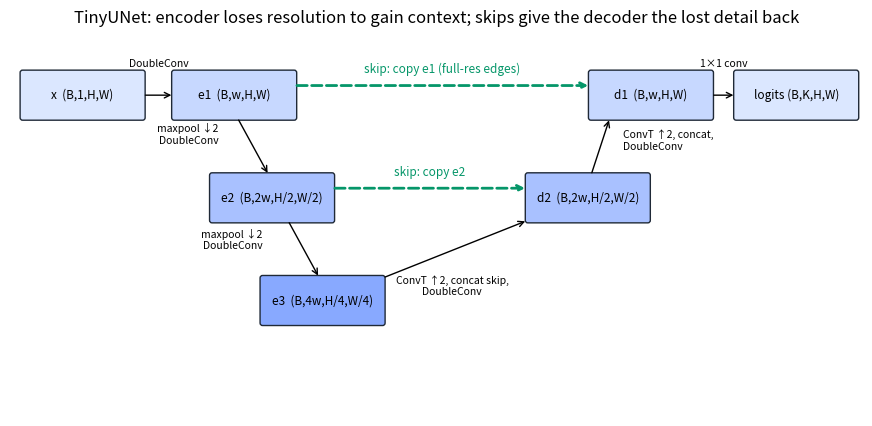

Recreate this plot in Python. (Note: this script raises an exception after producing the figure.)
"""U-Net architecture diagram (three levels, skip connections) with tensor shapes."""
import matplotlib

matplotlib.use("Agg")
import matplotlib.patches as patches
import matplotlib.pyplot as plt

OUT = "docs/assets/figures/part04_unet.png"


def main():
    fig, ax = plt.subplots(figsize=(11, 5), facecolor="white")
    ax.set_xlim(0, 13.5)
    ax.set_ylim(0, 6)
    ax.axis("off")
    enc = [("x  (B,1,H,W)", 0.2, 5.0, "#dbe7ff"), ("e1  (B,w,H,W)", 2.6, 5.0, "#c7d8ff"), ("e2  (B,2w,H/2,W/2)", 3.2, 3.4, "#a9c1ff"), ("e3  (B,4w,H/4,W/4)", 4.0, 1.8, "#88a9ff")]
    dec = [("d2  (B,2w,H/2,W/2)", 8.2, 3.4, "#a9c1ff"), ("d1  (B,w,H,W)", 9.2, 5.0, "#c7d8ff"), ("logits (B,K,H,W)", 11.5, 5.0, "#dbe7ff")]
    for label, x, y, c in enc + dec:
        ax.add_patch(patches.FancyBboxPatch((x, y - 0.35), 1.9, 0.7, boxstyle="round,pad=0.04", fc=c, ec="#1f2937"))
        ax.text(x + 0.95, y, label, ha="center", va="center", fontsize=8.5)
    ax.annotate("", xy=(2.6, 5.0), xytext=(2.1, 5.0), arrowprops=dict(arrowstyle="->"))
    ax.text(2.35, 5.45, "DoubleConv", fontsize=7.5, ha="center")
    ax.annotate("", xy=(4.1, 3.75), xytext=(3.6, 4.65), arrowprops=dict(arrowstyle="->"))
    ax.text(3.3, 4.25, "maxpool ↓2\nDoubleConv", fontsize=7.5, ha="right")
    ax.annotate("", xy=(4.9, 2.15), xytext=(4.4, 3.05), arrowprops=dict(arrowstyle="->"))
    ax.text(4.0, 2.6, "maxpool ↓2\nDoubleConv", fontsize=7.5, ha="right")
    ax.annotate("", xy=(8.2, 3.05), xytext=(5.9, 2.15), arrowprops=dict(arrowstyle="->"))
    ax.text(7.0, 2.2, "ConvT ↑2, concat skip,\nDoubleConv", fontsize=7.5, ha="center", va="top")
    ax.annotate("", xy=(9.5, 4.65), xytext=(9.2, 3.75), arrowprops=dict(arrowstyle="->"))
    ax.text(9.7, 4.15, "ConvT ↑2, concat,\nDoubleConv", fontsize=7.5)
    ax.annotate("", xy=(11.5, 5.0), xytext=(11.1, 5.0), arrowprops=dict(arrowstyle="->"))
    ax.text(11.3, 5.45, "1×1 conv", fontsize=7.5, ha="center")
    # skips
    ax.annotate("", xy=(9.2, 5.15), xytext=(4.5, 5.15), arrowprops=dict(arrowstyle="->", color="#059669", lw=2, linestyle="--"))
    ax.annotate("", xy=(8.2, 3.55), xytext=(5.1, 3.55), arrowprops=dict(arrowstyle="->", color="#059669", lw=2, linestyle="--"))
    ax.text(6.85, 5.35, "skip: copy e1 (full-res edges)", color="#059669", fontsize=8.5, ha="center")
    ax.text(6.65, 3.75, "skip: copy e2", color="#059669", fontsize=8.5, ha="center")
    ax.set_title("TinyUNet: encoder loses resolution to gain context; skips give the decoder the lost detail back")
    fig.savefig(OUT, dpi=150, bbox_inches="tight", facecolor="white")


if __name__ == "__main__":
    main()
